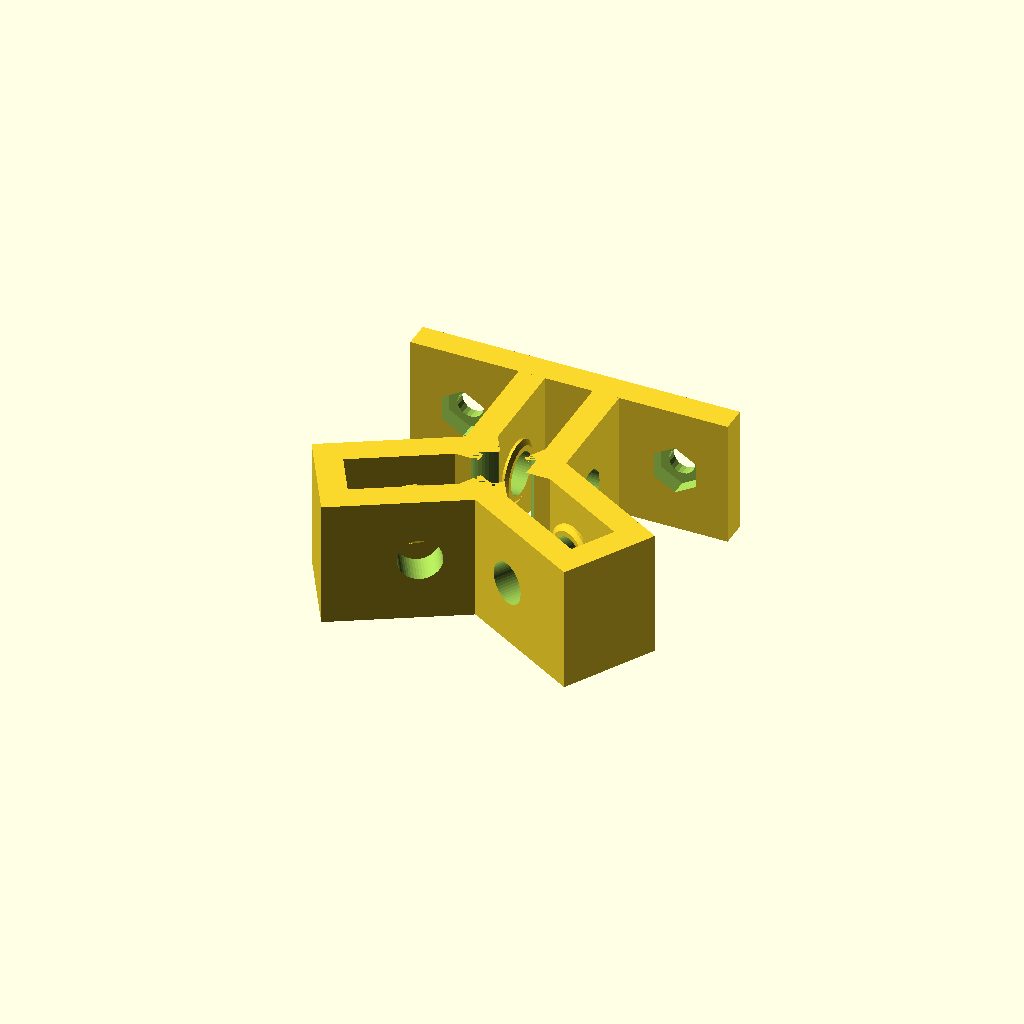
Cell 1: the model at its default parameters.
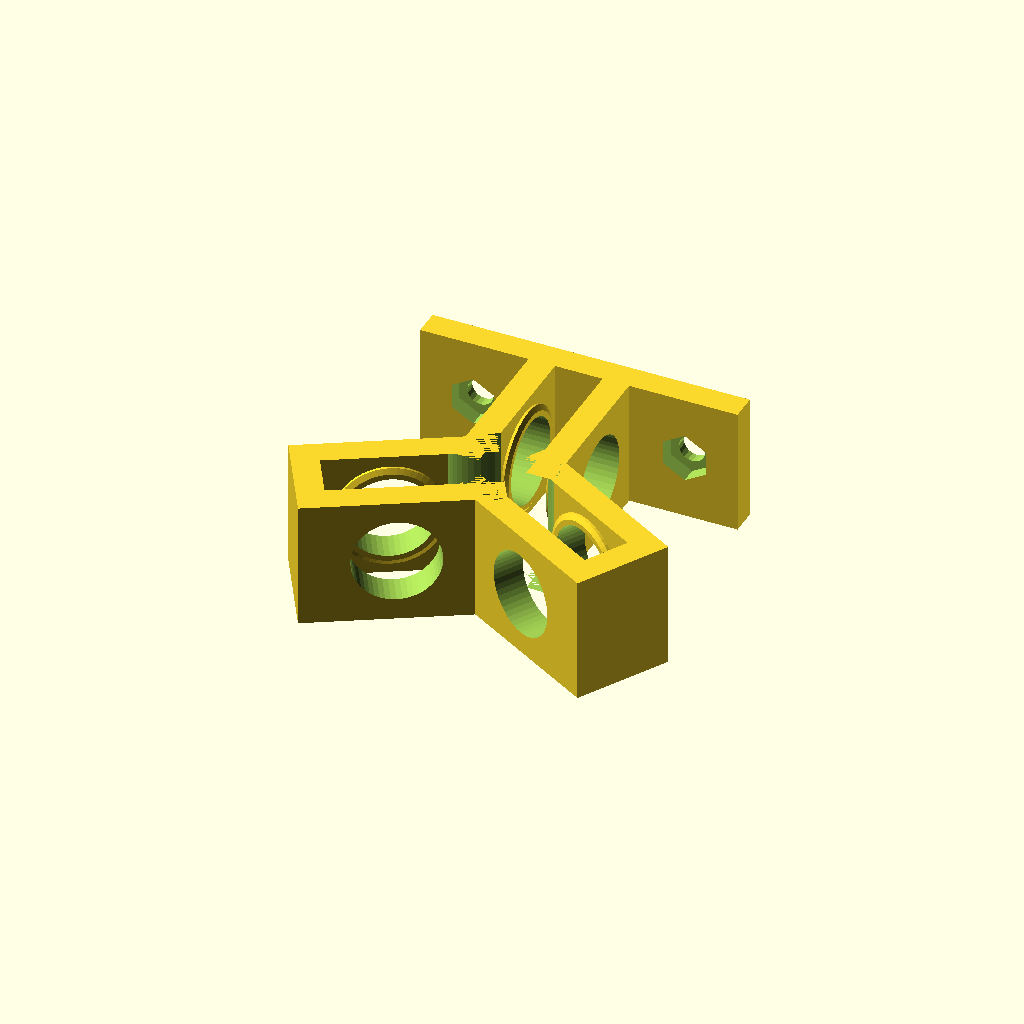
Cell 2: shaft_radius = 8 (everything else at default).
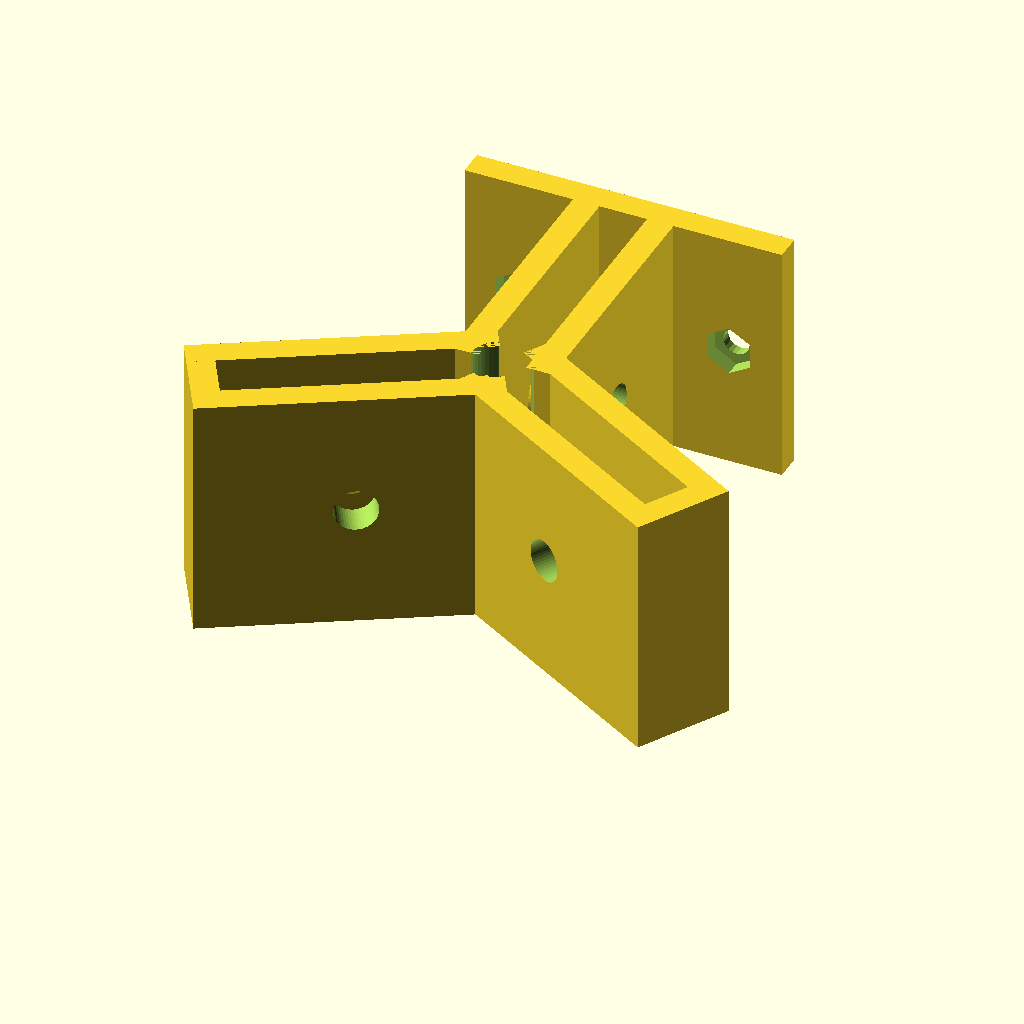
Cell 3: the same model with outer_bearing_radius = 22.
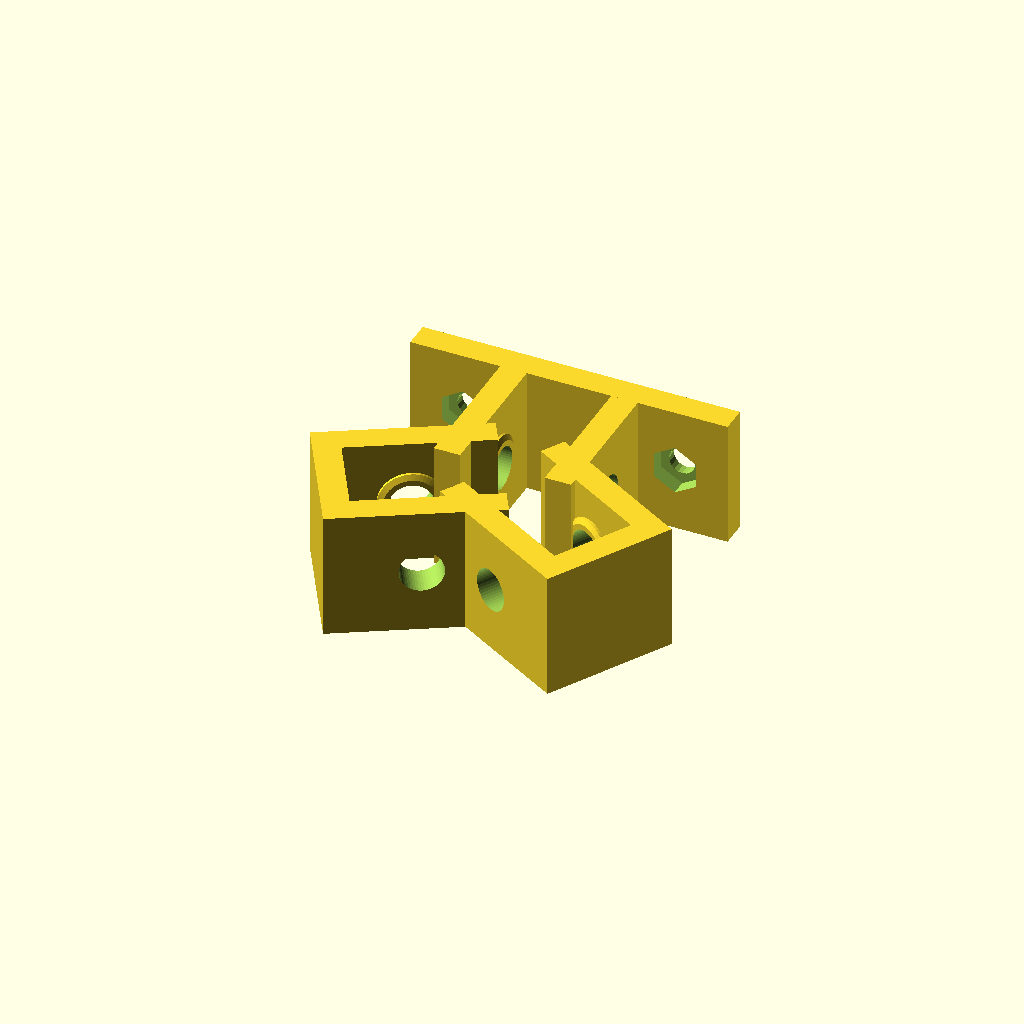
Cell 4: bearing_thick = 14 (everything else at default).
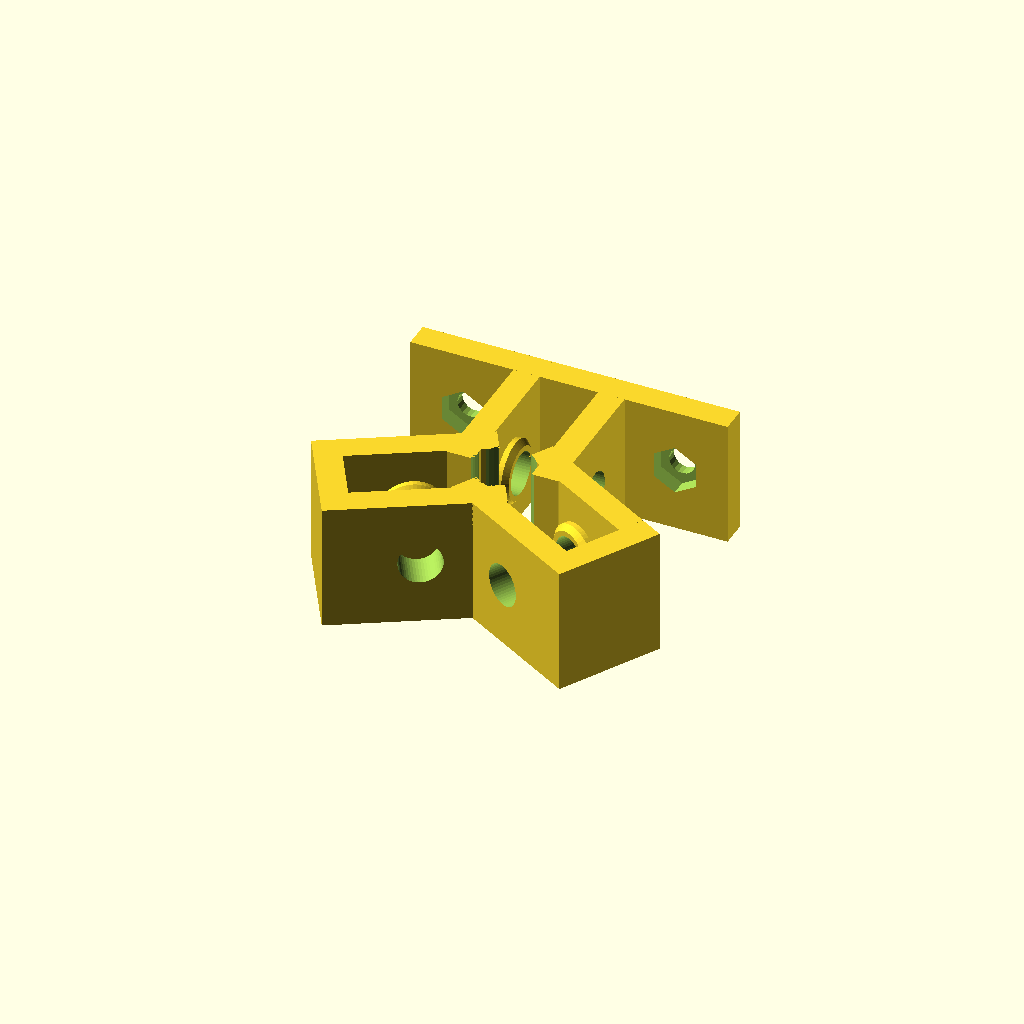
Cell 5: washer_thick = 2 (everything else at default).
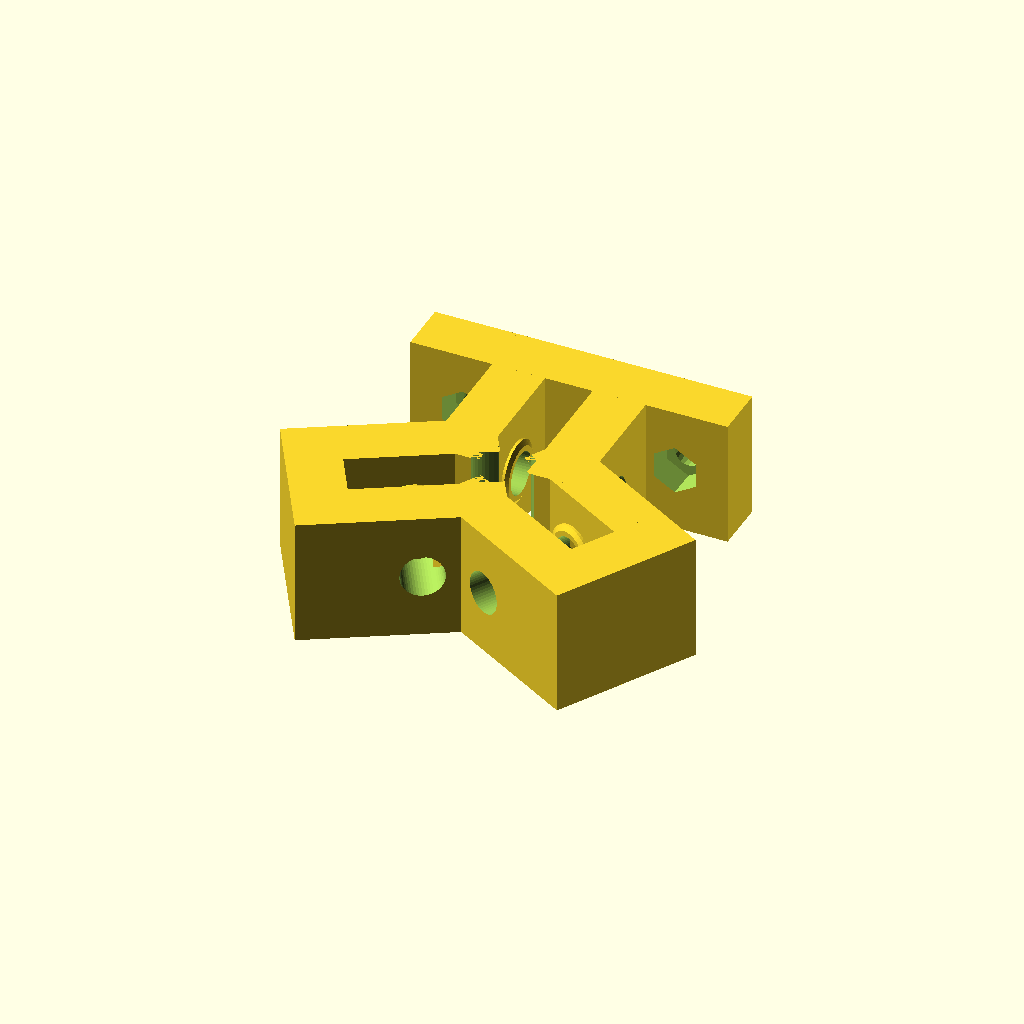
Cell 6 — thickness set to 10, the other parameters unchanged.
One fixed orthographic camera (rotation 55°, 0°, 25°; colour scheme Cornfield) for every cell.
Source of the model, scadFiles/1380853/3316332.scad:


/*

    Openscad rotational bearing based Linear Bearing .

    

    Copyright (C) 2016. Fernando Jiménez Díaz-Universidad Santo Tomas TUNJA

    

    

    This program is free software: you can redistribute it and/or modify

    it under the terms of the GNU General Public License as published by

    the Free Software Foundation, either version 3 of the License, or

    (at your option) any later version.

    

    This program is distributed in the hope that it will be useful,

    but WITHOUT ANY WARRANTY; without even the implied warranty of

    MERCHANTABILITY or FITNESS FOR A PARTICULAR PURPOSE.  See the

    GNU General Public License for more details.

    You should have received a copy of the GNU General Public License

    along with this program.  If not, see <http://www.gnu.org/licenses/>.

*/



shaft_radius = 4;

outer_bearing_radius = 11;

inner_bearing_radius = shaft_radius;

bearing_thick = 7;

washer_thick = 1;

thickness=5;

//nut1_diameter=12;







hole_distance=40;

hole_diameter=5;

nut2_diameter=8;



number_of_stacks=1;





module bearing(){

    $fn=50;

    difference(){

        cylinder(r=outer_bearing_radius,h=bearing_thick,center=true);

        cylinder(r=inner_bearing_radius,h=bearing_thick*1.5,center=true);

    }

    

}

module washer(){

    $fn=50;

    //cylinder(r=outer_bearing_radius,h=bearing_thick+2*washer_thick,center=true);

    hull(){

        translate([0,0,-washer_thick/2])cylinder(r=inner_bearing_radius+1,h=washer_thick,center=false);

        translate([0,0,-washer_thick/2])cylinder(r=inner_bearing_radius+2,h=washer_thick/2,center=false);      

        

    }

    

}



module shaft(){

    $fn=50;

    cylinder(r=shaft_radius,h=2*outer_bearing_radius, center=false);

}







module wall(){

    

    $fn=50;

    translate([-thickness/2,,0])difference(){

        union(){

            cube([thickness,shaft_radius+(outer_bearing_radius*2)+thickness+1,(1+outer_bearing_radius)*2],center=false);

            

            translate([-((washer_thick)/2),shaft_radius+outer_bearing_radius,(1+outer_bearing_radius)])rotate([0,-90,0])washer();

            

            

            

        }

        //translate([3*thickness/4,shaft_radius+outer_bearing_radius,(1+outer_bearing_radius)])rotate([0,90,0])nut(nut1_diameter);

        

        

        

        

        translate([thickness/2,shaft_radius+outer_bearing_radius,(1+outer_bearing_radius)])rotate([0,90,0])cylinder(r=inner_bearing_radius,h=4*thickness, center=true);

        }

     

    



}







module piece(show_bearing=false){

   $fn=50;

    

   difference(){

       for(i=[0,120,240]){

       

       rotate([0,0,i])union(){

           translate([((thickness+2*washer_thick+bearing_thick)/2),0,0])wall();

           mirror()translate([((thickness+2*washer_thick+bearing_thick)/2),0,0])wall();

           

           translate([0,2*outer_bearing_radius+shaft_radius+thickness/2+1,(1+outer_bearing_radius)])cube([2*(thickness+washer_thick)+bearing_thick,thickness,(1+outer_bearing_radius)*2],center=true);

           

           

           

           }

           

       } 

       cylinder(r=shaft_radius+2,h=2*(1+outer_bearing_radius), center=false);

   }

   

   translate([0,2*outer_bearing_radius+shaft_radius+thickness/2+1,(1+outer_bearing_radius)])top();

   

   if(show_bearing==true){

       for(i=[0,120,240]){

            rotate([0,0,i])translate([0,outer_bearing_radius+shaft_radius,(1+outer_bearing_radius)])rotate([0,90,0])bearing();

       }

   }

    

}



module  top(){

    $fn=20;

    difference(){

        cube([hole_distance+2*nut2_diameter+4,thickness,(1+outer_bearing_radius)*2],center=true);

        

        translate([hole_distance/2,-thickness/4,0])rotate([90,0,0])nut(nut2_diameter);

        translate([-hole_distance/2,-thickness/4,0])rotate([90,0,0])nut(nut2_diameter);

        

        translate([hole_distance/2,-thickness/4,0])rotate([90,0,0])cylinder(d=hole_diameter,h=2*thickness,center=true);

        

        translate([-hole_distance/2,-thickness/4,0])rotate([90,0,0])cylinder(d=hole_diameter,h=2*thickness,center=true);

    }

        

}



module nut(d){

    $fn=6;

    rotate([0,0,90])cylinder(d=d/cos(30),h=1+thickness/2,center=true);

}







module linear_bearing(){

    

    for(i=[0:number_of_stacks-1]){

        translate([0,0,i*(1+outer_bearing_radius)*2])piece();

    }

    

}



module pin(){

    $fn=50;

    x=sqrt(2*(pow(inner_bearing_radius,2)));

    intersection(){

        difference(){

            union(){

                cylinder(r=inner_bearing_radius,h=(bearing_thick+(washer_thick*2)+(thickness*2))/2,center=false);

                translate([0,0,(inner_bearing_radius)+((bearing_thick+(washer_thick*2)+(thickness*2))/2)])sphere(r=x, center=true);

            }

            translate([0,0,3*(bearing_thick+(washer_thick*2)+(thickness*2))/4])cube([2*(x-inner_bearing_radius),2*x,(bearing_thick+(washer_thick*2)+(thickness*2))/1],center=true);

        }

        translate([0,0,0])cube([3*(inner_bearing_radius),2*sqrt((pow(inner_bearing_radius,2))/2),2*(bearing_thick+(washer_thick*2)+(thickness*2))],center=true);

    }

}





/*union(){

    rotate([90,0,0])pin();

    rotate([-90,0,0])pin();

}*/



linear_bearing();





//translate([0,outer_bearing_radius+shaft_radius,(1+outer_bearing_radius)])rotate([0,90,0])bearing();







//shaft();



//wall();



//top();



//case();
Customizer parameters (derived from the source; name, type, default, range or options):
shaft_radius: number, default 4
outer_bearing_radius: number, default 11
bearing_thick: number, default 7
washer_thick: number, default 1
thickness: number, default 5
hole_distance: number, default 40
hole_diameter: number, default 5
nut2_diameter: number, default 8
number_of_stacks: number, default 1
